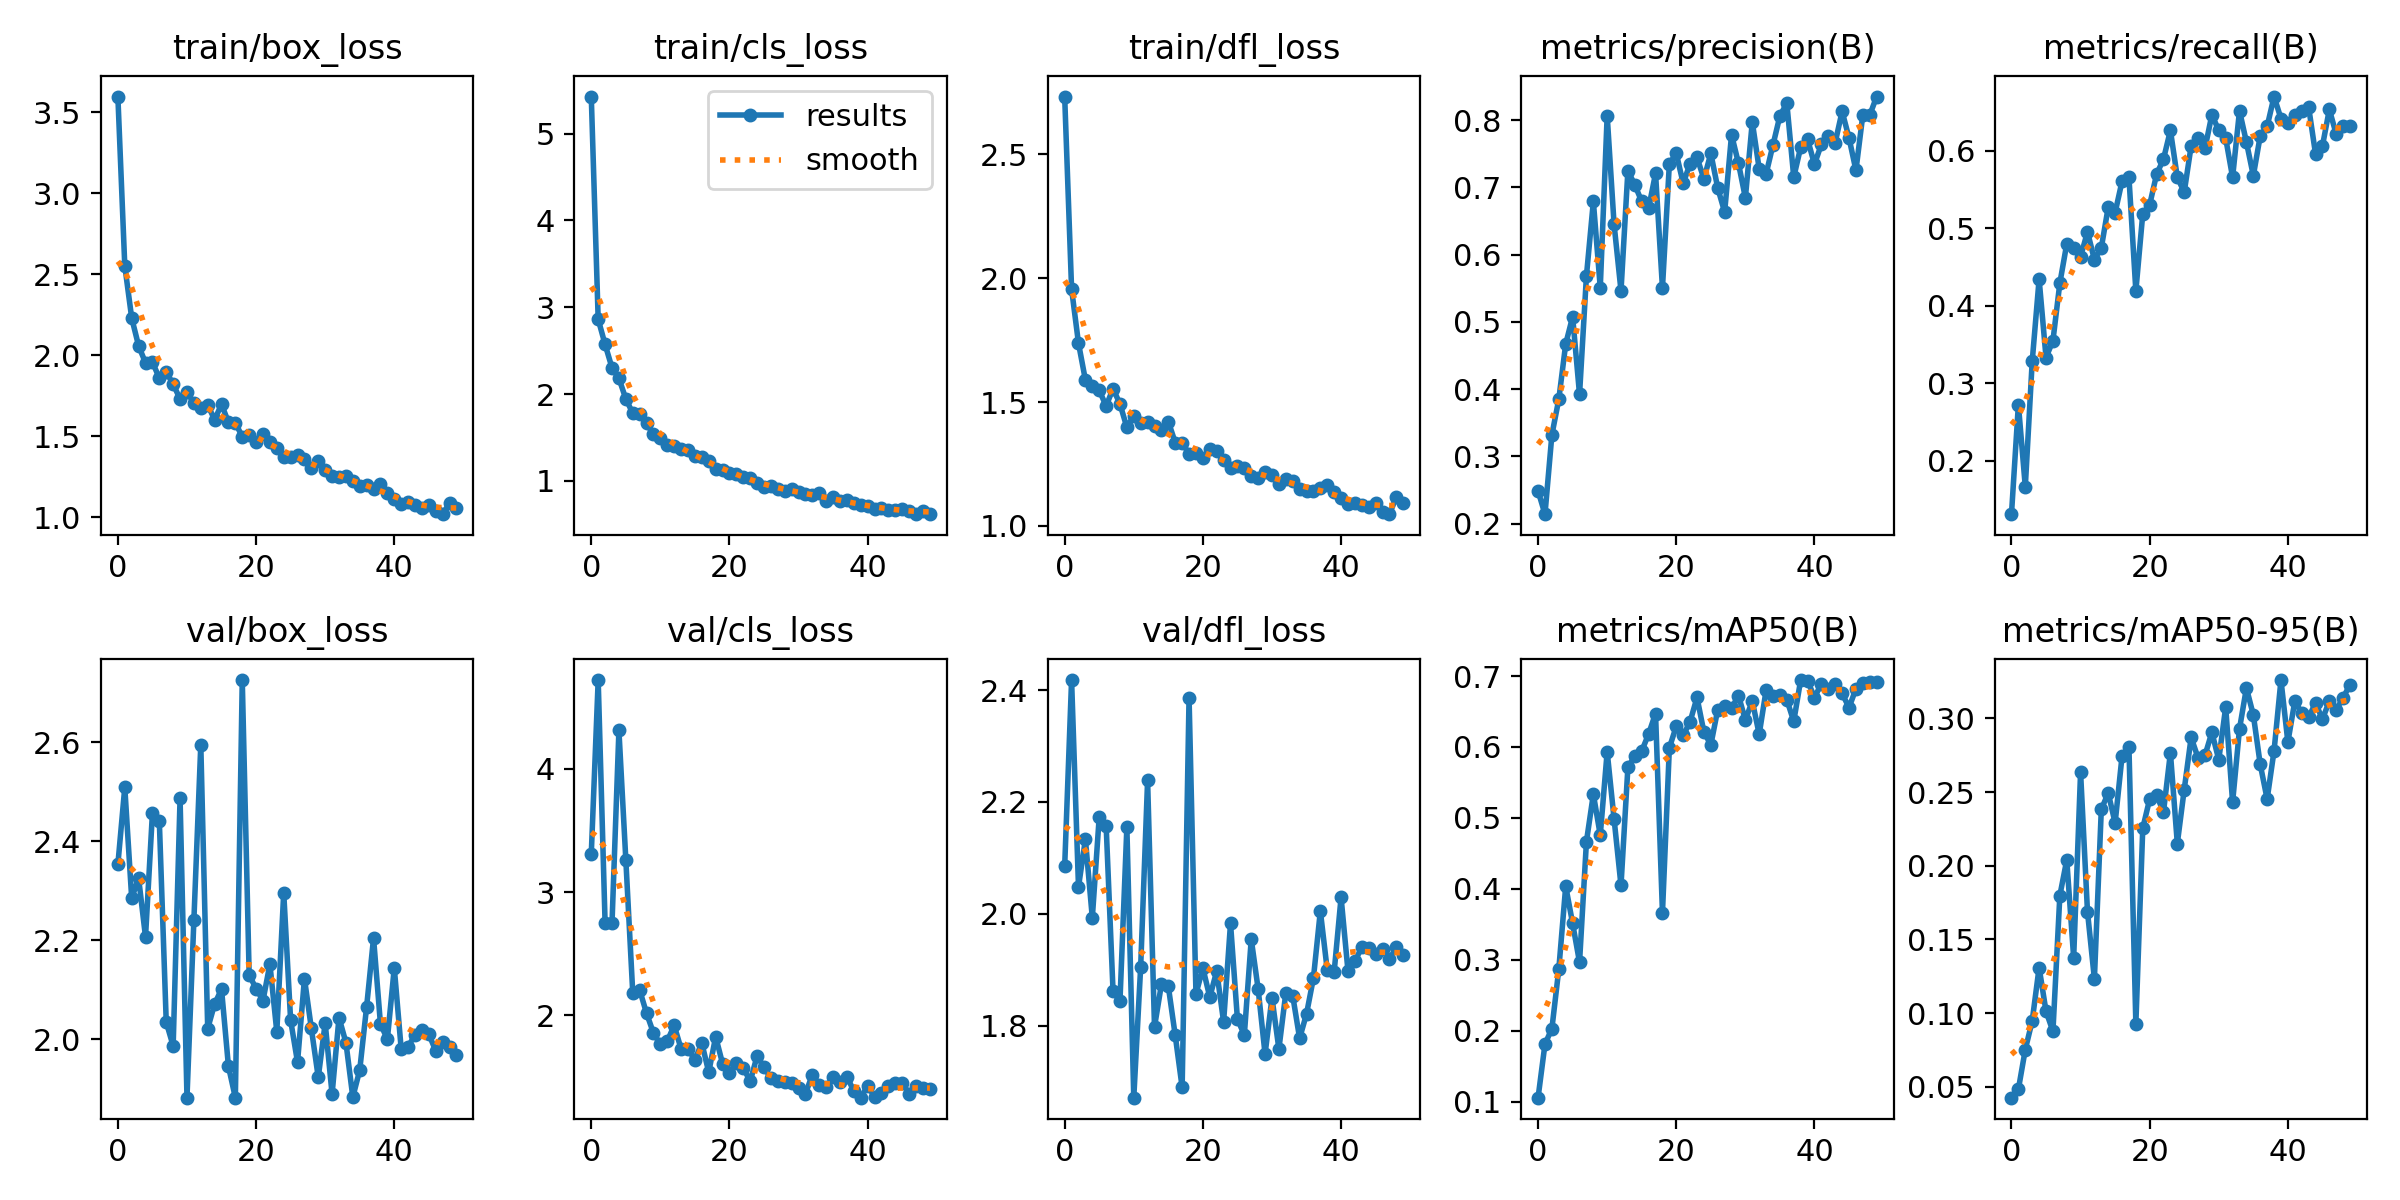

The file beside this chart, header and first rows:
epoch, train/box_loss, train/cls_loss, train/dfl_loss, metrics/precision(B), metrics/recall(B), metrics/mAP50(B), metrics/mAP50-95(B), val/box_loss, val/cls_loss, val/dfl_loss, lr/pg0, lr/pg1, lr/pg2
0, 3.597, 5.426, 2.733, 0.2484, 0.1313, 0.1059, 0.04265, 2.353, 3.308, 2.085, 0.0721, 0.0031, 0.0031
1, 2.553, 2.862, 1.956, 0.2139, 0.2727, 0.1815, 0.04837, 2.509, 4.718, 2.418, 0.04317, 0.006175, 0.006175
2, 2.23, 2.571, 1.737, 0.332, 0.1667, 0.2031, 0.07532, 2.285, 2.747, 2.048, 0.01412, 0.009124, 0.009124
3, 2.059, 2.303, 1.589, 0.3847, 0.3283, 0.2869, 0.09471, 2.325, 2.747, 2.133, 0.009406, 0.009406, 0.009406
4, 1.954, 2.182, 1.566, 0.4671, 0.4343, 0.4038, 0.1309, 2.206, 4.309, 1.993, 0.009406, 0.009406, 0.009406
5, 1.959, 1.945, 1.547, 0.5075, 0.3333, 0.3513, 0.1013, 2.457, 3.262, 2.174, 0.009208, 0.009208, 0.009208
6, 1.859, 1.781, 1.484, 0.392, 0.355, 0.2967, 0.08771, 2.44, 2.186, 2.158, 0.00901, 0.00901, 0.00901
7, 1.898, 1.775, 1.554, 0.5684, 0.4293, 0.4668, 0.1797, 2.034, 2.206, 1.861, 0.008812, 0.008812, 0.008812
8, 1.822, 1.662, 1.492, 0.6789, 0.4798, 0.5335, 0.2039, 1.986, 2.018, 1.843, 0.008614, 0.008614, 0.008614
9, 1.731, 1.535, 1.398, 0.5507, 0.4748, 0.4758, 0.1376, 2.486, 1.858, 2.155, 0.008416, 0.008416, 0.008416
10, 1.774, 1.49, 1.444, 0.8066, 0.4633, 0.5934, 0.2635, 1.882, 1.765, 1.671, 0.008218, 0.008218, 0.008218
11, 1.707, 1.414, 1.416, 0.6449, 0.4954, 0.4985, 0.1689, 2.24, 1.793, 1.906, 0.00802, 0.00802, 0.00802
12, 1.677, 1.407, 1.419, 0.5461, 0.4596, 0.4049, 0.1232, 2.595, 1.919, 2.238, 0.007822, 0.007822, 0.007822
13, 1.694, 1.37, 1.404, 0.7248, 0.4748, 0.5715, 0.2382, 2.021, 1.728, 1.798, 0.007624, 0.007624, 0.007624
14, 1.603, 1.356, 1.385, 0.7035, 0.5272, 0.5873, 0.2494, 2.071, 1.726, 1.874, 0.007426, 0.007426, 0.007426
15, 1.698, 1.288, 1.421, 0.679, 0.5202, 0.5942, 0.2291, 2.101, 1.643, 1.87, 0.007228, 0.007228, 0.007228
16, 1.587, 1.28, 1.337, 0.6691, 0.5606, 0.6185, 0.2743, 1.945, 1.776, 1.782, 0.00703, 0.00703, 0.00703
17, 1.584, 1.225, 1.336, 0.7206, 0.5657, 0.6471, 0.2805, 1.882, 1.54, 1.69, 0.006832, 0.006832, 0.006832
18, 1.498, 1.137, 1.291, 0.5505, 0.4192, 0.3663, 0.09286, 2.725, 1.828, 2.387, 0.006634, 0.006634, 0.006634
19, 1.51, 1.127, 1.294, 0.7351, 0.5185, 0.5989, 0.2255, 2.129, 1.61, 1.857, 0.006436, 0.006436, 0.006436
20, 1.465, 1.09, 1.274, 0.7504, 0.5303, 0.6292, 0.2453, 2.102, 1.532, 1.903, 0.006238, 0.006238, 0.006238
21, 1.514, 1.081, 1.31, 0.7058, 0.5696, 0.6162, 0.2477, 2.078, 1.619, 1.851, 0.00604, 0.00604, 0.00604
22, 1.467, 1.045, 1.304, 0.7353, 0.5893, 0.6356, 0.2365, 2.151, 1.575, 1.897, 0.005842, 0.005842, 0.005842
23, 1.429, 1.032, 1.265, 0.7444, 0.6263, 0.6698, 0.2767, 2.015, 1.466, 1.807, 0.005644, 0.005644, 0.005644
24, 1.376, 0.9729, 1.234, 0.7125, 0.5657, 0.621, 0.2151, 2.296, 1.673, 1.983, 0.005446, 0.005446, 0.005446
25, 1.371, 0.93, 1.242, 0.7504, 0.5466, 0.603, 0.2517, 2.038, 1.579, 1.812, 0.005248, 0.005248, 0.005248
26, 1.387, 0.9371, 1.234, 0.699, 0.6061, 0.6527, 0.2871, 1.953, 1.493, 1.783, 0.00505, 0.00505, 0.00505
27, 1.361, 0.9091, 1.203, 0.6632, 0.6166, 0.6579, 0.2732, 2.122, 1.467, 1.955, 0.004852, 0.004852, 0.004852
28, 1.305, 0.8839, 1.195, 0.7783, 0.6029, 0.6545, 0.2748, 2.022, 1.463, 1.865, 0.004654, 0.004654, 0.004654
29, 1.346, 0.9052, 1.219, 0.7356, 0.6463, 0.6725, 0.2905, 1.923, 1.449, 1.749, 0.004456, 0.004456, 0.004456
30, 1.291, 0.8713, 1.207, 0.6844, 0.6263, 0.6379, 0.2719, 2.032, 1.415, 1.85, 0.004258, 0.004258, 0.004258
31, 1.255, 0.8456, 1.169, 0.7972, 0.6162, 0.6648, 0.3076, 1.889, 1.367, 1.758, 0.00406, 0.00406, 0.00406
32, 1.248, 0.8384, 1.19, 0.7274, 0.5657, 0.6179, 0.2431, 2.043, 1.52, 1.858, 0.003862, 0.003862, 0.003862
33, 1.253, 0.856, 1.183, 0.72, 0.6515, 0.68, 0.2929, 1.993, 1.437, 1.854, 0.003664, 0.003664, 0.003664
34, 1.224, 0.7717, 1.15, 0.7632, 0.6111, 0.6716, 0.3206, 1.883, 1.417, 1.777, 0.003466, 0.003466, 0.003466
35, 1.197, 0.8101, 1.141, 0.8063, 0.5677, 0.674, 0.3023, 1.937, 1.497, 1.821, 0.003268, 0.003268, 0.003268
36, 1.202, 0.7694, 1.141, 0.825, 0.6192, 0.6665, 0.2687, 2.066, 1.464, 1.885, 0.00307, 0.00307, 0.00307
37, 1.177, 0.7818, 1.153, 0.715, 0.6313, 0.6361, 0.2452, 2.204, 1.505, 2.005, 0.002872, 0.002872, 0.002872
38, 1.206, 0.741, 1.163, 0.7595, 0.6699, 0.6943, 0.278, 2.03, 1.387, 1.899, 0.002674, 0.002674, 0.002674
39, 1.15, 0.7241, 1.139, 0.7714, 0.6414, 0.6937, 0.326, 2, 1.334, 1.896, 0.002476, 0.002476, 0.002476
40, 1.113, 0.7109, 1.112, 0.7343, 0.6364, 0.6696, 0.2839, 2.144, 1.431, 2.029, 0.002278, 0.002278, 0.002278
41, 1.082, 0.6799, 1.087, 0.7641, 0.6465, 0.6894, 0.3115, 1.98, 1.34, 1.898, 0.00208, 0.00208, 0.00208
42, 1.098, 0.6931, 1.093, 0.777, 0.6515, 0.6824, 0.3037, 1.985, 1.373, 1.915, 0.001882, 0.001882, 0.001882
43, 1.078, 0.6644, 1.085, 0.7666, 0.6566, 0.6894, 0.3007, 2.008, 1.432, 1.94, 0.001684, 0.001684, 0.001684
44, 1.057, 0.6602, 1.078, 0.8129, 0.596, 0.6755, 0.3105, 2.018, 1.45, 1.938, 0.001486, 0.001486, 0.001486
45, 1.077, 0.6787, 1.091, 0.7734, 0.6061, 0.6554, 0.2994, 2.01, 1.453, 1.929, 0.001288, 0.001288, 0.001288
46, 1.038, 0.6583, 1.057, 0.7252, 0.6532, 0.6821, 0.3117, 1.976, 1.367, 1.936, 0.00109, 0.00109, 0.00109
47, 1.02, 0.6177, 1.048, 0.808, 0.6212, 0.6906, 0.3058, 1.995, 1.429, 1.919, 0.000892, 0.000892, 0.000892
48, 1.09, 0.6582, 1.117, 0.8074, 0.6313, 0.6921, 0.3141, 1.984, 1.41, 1.94, 0.000694, 0.000694, 0.000694
49, 1.057, 0.6219, 1.092, 0.835, 0.6313, 0.6914, 0.3229, 1.968, 1.403, 1.926, 0.000496, 0.000496, 0.000496
